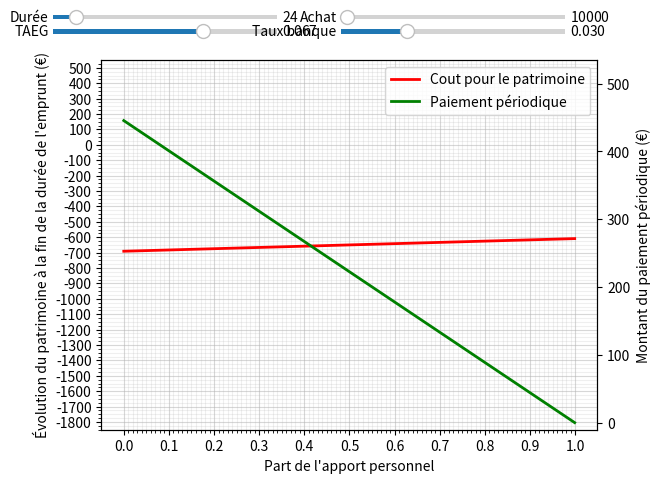

Write Python code to recreate this figure.
# [redacted]

import numpy as np
import matplotlib.pyplot as plt
import matplotlib.animation as animation
from matplotlib.widgets import Slider

"""
 HYPOTHESES
 ----------
 - Le bien acheté fait partie du patrimoine de l'acheteur après achat
 - Le bien acheté ne perd pas de valeur entre l'achat et la fin du remboursement de l'emprunt
 - Remboursement de l'emprunt à annuité constante
 - Inflation nulle sur la période

 NOMMAGE DES VARIABLES
 ---------------------
 B Montant du bien à acheter

 alpha Répartition entre apport personnel et emprunt pour l'achat (alpha = apport_personnel / B), compris entre 0 et 1

 Ra_b Taux du compte en banque

 K Montant emprunté (principal)

 N Nombre de périodes (durée du prêt)

 P Nombre de périodes par an

 Ra_e TAEG de l'emprunt (annuel)

 Rp_e Taux périodique équivalent au TAEG
 https://www.compta-online.com/les-taux-equivalents-un-taux-annuel-mensuel-trimestriel-semestriel-ao3193

 Ap Montant des annuités périodiques fixes pour le remboursement de l'emprunt
 Ip Montant des intérêts versés lors d'une annuité (Ap = Ip + remboursement du principal pour cette période)
 https://fr.wikipedia.org/wiki/Emprunt_(finance)#L'emprunt_indivis_à_annuité_constante

"""

def compute_cost(alpha, B, Ra_b, Ra_e, N):
    K = (1-alpha)*B
    Ap = compute_periodic_payment(K, N, Ra_e)
    Rp_b = convert_annual_to_periodic(Ra_b)
    I = compute_interests(K, N, Ra_e)
    interest_rates = (1+Rp_b)**(N-np.arange(N))[:,np.newaxis]
    Iem = I * (interest_rates -1)
    if type(alpha) is float:
        print("Intérêts remboursés par annuité (€):\n", np.hstack((np.arange(N)[:,np.newaxis], I)))
        print("Intérêts manquant par annuité (€):\n", np.hstack((np.arange(N)[:,np.newaxis], Iem)))
    C = (N * Ap - K)                   # Coût de l'emprunt
##    C += np.sum(Iem, axis=0)           # Intérêts manquant à cause du montant des intérêts de l'emprunt
    C += alpha * B * ((1+Rp_b)**N-1)   # Intérêts manquant à cause de l'apport personnel
    return C

def compute_periodic_payment(K, N, Ra_e, P=12): # P=12 : mensualités
    Rp_e = convert_annual_to_periodic(Ra_e)
    Ap = K * (Rp_e)/(1-(1+Rp_e)**(-N))
    return Ap

def compute_interests(K, N, Ra_e):
    Rp_e = convert_annual_to_periodic(Ra_e)
    n = np.arange(N)[:,np.newaxis] # period indices
    Ap = compute_periodic_payment(K, N, Ra_e)
    I = (1+Rp_e)**n * (Rp_e*K-Ap) + Ap
    return I                                   # Tableau des intérêts payés pour chaque période

def convert_annual_to_periodic(Ra, P=12):
    Rp = (1+Ra)**(1/P)-1
    return Rp

def update1(val):
    global Ra_e
    # gamma is the current value of the slider
    Ra_e = loan_rate_slider.val
##    print(f"Updated loan rate : {Ra_e:%}")
    update_fig()

def update2(val):
    global N
    # N is the current value of the slider
    N = periods_slider.val
##    print(f"Updated number of periods : {N} periods")
    update_fig()

def update3(val):
    global Ra_b
    # beta is the current value of the slider
    Ra_b = account_rate_slider.val
##    print(f"Updated account rate : {Ra_b:%}")
    update_fig()

def update4(val):
    global B
    # sigma is the current value of the slider
    B = product_cost_slider.val
##    print(f"Updated purchase amount : {B:,} €".replace(',', ' '))
    update_fig()



def update_fig():
    # update curves
    cost = compute_cost(alpha, B, Ra_b, Ra_e, N)
    payment = compute_periodic_payment((1-alpha)*B, N, Ra_e)
    payment_line.set_ydata(payment)
    cost_line.set_ydata(-cost)

    # Major grid every 1000, minor ticks every 100
    x_major_ticks = np.arange(0, 1.01, 0.1)
    x_minor_ticks = np.arange(0, 1.01, 0.01)
    m = -np.mean(cost)
    s = max(abs(-np.max(cost)-m), abs(-np.min(cost)-m), 1000)
    
    if s < 2000:
        y_major_ticks = np.arange(100*np.floor((m-1.2*s)/100), 100*np.ceil((m+1.2*s)/100), 100)
        y_minor_ticks = np.arange(100*np.floor((m-1.2*s)/100), 100*np.ceil((m+1.2*s)/100), 25)
    elif s < 20000:
        y_major_ticks = np.arange(1000*np.floor((m-1.2*s)/1000), 1000*np.ceil((m+1.2*s)/1000), 1000)
        y_minor_ticks = np.arange(1000*np.floor((m-1.2*s)/1000), 1000*np.ceil((m+1.2*s)/1000), 250)
    else:
        y_major_ticks = np.arange(10000*np.floor((m-1.2*s)/10000), 10000*np.ceil((m+1.2*s)/10000), 10000)
        y_minor_ticks = np.arange(10000*np.floor((m-1.2*s)/10000), 10000*np.ceil((m+1.2*s)/10000), 2500)

    ax.set_xticks(x_major_ticks)
    ax.set_xticks(x_minor_ticks, minor=True)
    ax.set_yticks(y_major_ticks)
    ax.set_yticks(y_minor_ticks, minor=True)
    # Or if you want different settings for the grids:
    ax.grid(which='minor', alpha=0.2)
    ax.grid(which='major', alpha=0.5)
    
    ax.set_ylim([m-1.2*s, m+1.2*s])
    ax2.set_ylim([-10,1.2*np.max(payment)])
    
    ax.legend(handles=[cost_line, payment_line])
    
    fig.canvas.draw_idle()

    alpha_info = 0.5
    Ap = compute_periodic_payment((1-alpha_info)*B, N, Ra_e)
    print("\n#### NOUVELLE CONFIGURATION ###")
    print(f"Montant de l'achat : {B:.2f} €")
    print(f"Taux du compte en banque : {100*Ra_b:.2f} %")
    print(f"TAEG de l'emprunt : {100*Ra_e:.2f} %")
    print(f"{N} périodes, 12 périodes par an")
    print(f"Pour alpha = {100*alpha_info}% : \n")
    print(f"\tApport personnel : {alpha_info*B:.2f} €\n"
          f"\tMontant de l'emprunt :  {(1-alpha_info)*B:.2f} €\n"
          f"\tPaiement périodique : {Ap:.1f} €\n"
          f"\tCoût du crédit : {N*Ap - (1-alpha_info)*B:.1f} €\n"
          f"\tCoût total de l'achat sur le patrimoine: {compute_cost(alpha_info, B, Ra_b, Ra_e, N):.1f} €\n")


if __name__ == "__main__":
    # create figure
    fig = plt.figure()
    ax = fig.add_subplot(111)
    ax2 = ax.twinx()

    # define variables
    alpha = np.arange(0, 1, 0.001)
    Ra_b = 0.03
    Ra_e = 0.06697
    N = 24
    B = 10000

    # compute the cost (loss after N periods, relatively to situation without purchase)
    cost = compute_cost(alpha, B, Ra_b, Ra_e, N)
    payment = compute_periodic_payment((1-alpha)*B, N, Ra_e)

    # plot the curve with alpha varying
    payment_line, = ax2.plot(alpha, payment, 'g', lw=2, label="Paiement périodique")
    cost_line, = ax.plot(alpha, -cost, 'r', lw=2, label="Cout pour le patrimoine")

    # create the slider for the loan rate
    ax_slider = plt.axes([0.05, .93, 0.35, 0.02])
    loan_rate_slider = Slider(ax_slider, 'TAEG', 0.001, 0.1, valinit=Ra_e, valstep=0.001)

    # create the slider for the number of repayment periods
    ax_slider2 = plt.axes([0.05, .96, 0.35, 0.02])
    periods_slider = Slider(ax_slider2, 'Durée', 6, 15*12, valinit=N, valstep=1)

    # create the slider for the bank account rate
    ax_slider3 = plt.axes([0.50, .93, 0.35, 0.02])
    account_rate_slider = Slider(ax_slider3, 'Taux banque', 0.001, 0.1, valinit=Ra_b, valstep=0.001)

    # create the slider for the price of the good
    ax_slider4 = plt.axes([0.50, .96, 0.35, 0.02])
    product_cost_slider = Slider(ax_slider4, 'Achat', 5000, 200000, valinit=B, valstep=100)


    # call update function on slider value change
    loan_rate_slider.on_changed(update1)
    periods_slider.on_changed(update2)
    account_rate_slider.on_changed(update3)
    product_cost_slider.on_changed(update4)

    update_fig()

    
    
    ax.set_xlabel("Part de l'apport personnel")
    ax.set_ylabel("Évolution du patrimoine à la fin de la durée de l'emprunt (€)")
    ax2.set_ylabel("Montant du paiement périodique (€)")
    
    plt.show()

















